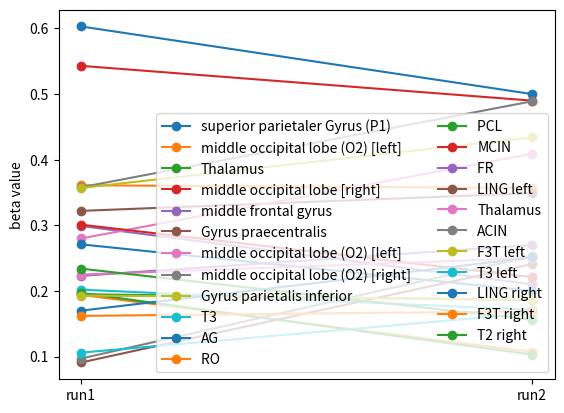

The matplotlib source for this figure:
#!/usr/bin/env python3
# -*- coding: utf-8 -*-
"""
Created on Wed Apr 13 12:38:41 2022

@author: jan
"""

import matplotlib.pyplot as plt
import pandas as pd

data = {'superior parietaler Gyrus (P1)': [0.603, 0.5],
        'middle occipital lobe (O2) [left]': [0.361, 0.357],
        'Thalamus': [0.195, 0.186],
        'middle occipital lobe [right]': [0.543, 0.49],
        'middle frontal gyrus': [0.299, 0.21]
        }

data_relax = {'Gyrus praecentralis' :[0.322,0.349],
              'middle occipital lobe (O2) [left]': [0.28,0.409], 
              'middle occipital lobe (O2) [right]':[0.358, 0.489],
              'Gyrus parietalis inferior': [0.357, 0.434]}

df = pd.DataFrame(data, index=['run1','run2'])
df_relax = pd.DataFrame(data_relax, index=['run1','run2'])



plt.plot(df,"o-", label=df.columns)
plt.legend(loc='upper right')
plt.ylabel('beta value')
plt.show()
plt.savefig("runvsrun_stress.png")


plt.plot(df_relax,"o-", label=df_relax.columns)
plt.legend(loc='upper left')
plt.ylabel('beta value')
plt.show()
plt.savefig("runvsrun_relax.png")



data1 = {'T3  ': [0.202, 0.171],
        'AG': [0.271, 0.200],
        'RO ': [0.194, 0.107],
        'PCL ': [0.197, 0.103],
        'MCIN': [0.301, 0.221],
        'FR ': [0.223, 0.270]
        }


df1 = pd.DataFrame(data1, index=['run1','run2'])

plt.plot(df1,"o-", label=df1.columns)
plt.legend(loc='lower left')
plt.ylabel('beta value')
plt.show()
plt.savefig("runvsrun_stress_neu.png")

data_stress = {'LING left' :[0.091, 0.241],
              'Thalamus': [0.225, 0.250], 
              'ACIN':[0.097, 0.253],
              'F3T left': [0.193, 0.187],
              'T3 left':[0.106, 0.166],
              'LING right':[0.17, 0.251],
              'F3T right':[0.162, 0.169],
              'T2 right':[0.234, 0.156],              
              }


df2 = pd.DataFrame(data_stress, index=['run1','run2'])

plt.plot(df2,"o-", label=df2.columns)
plt.legend(loc=('lower right'), ncol = 2)
plt.ylabel('beta value')
plt.show()
plt.savefig("runvsrun_relax_neu.png")